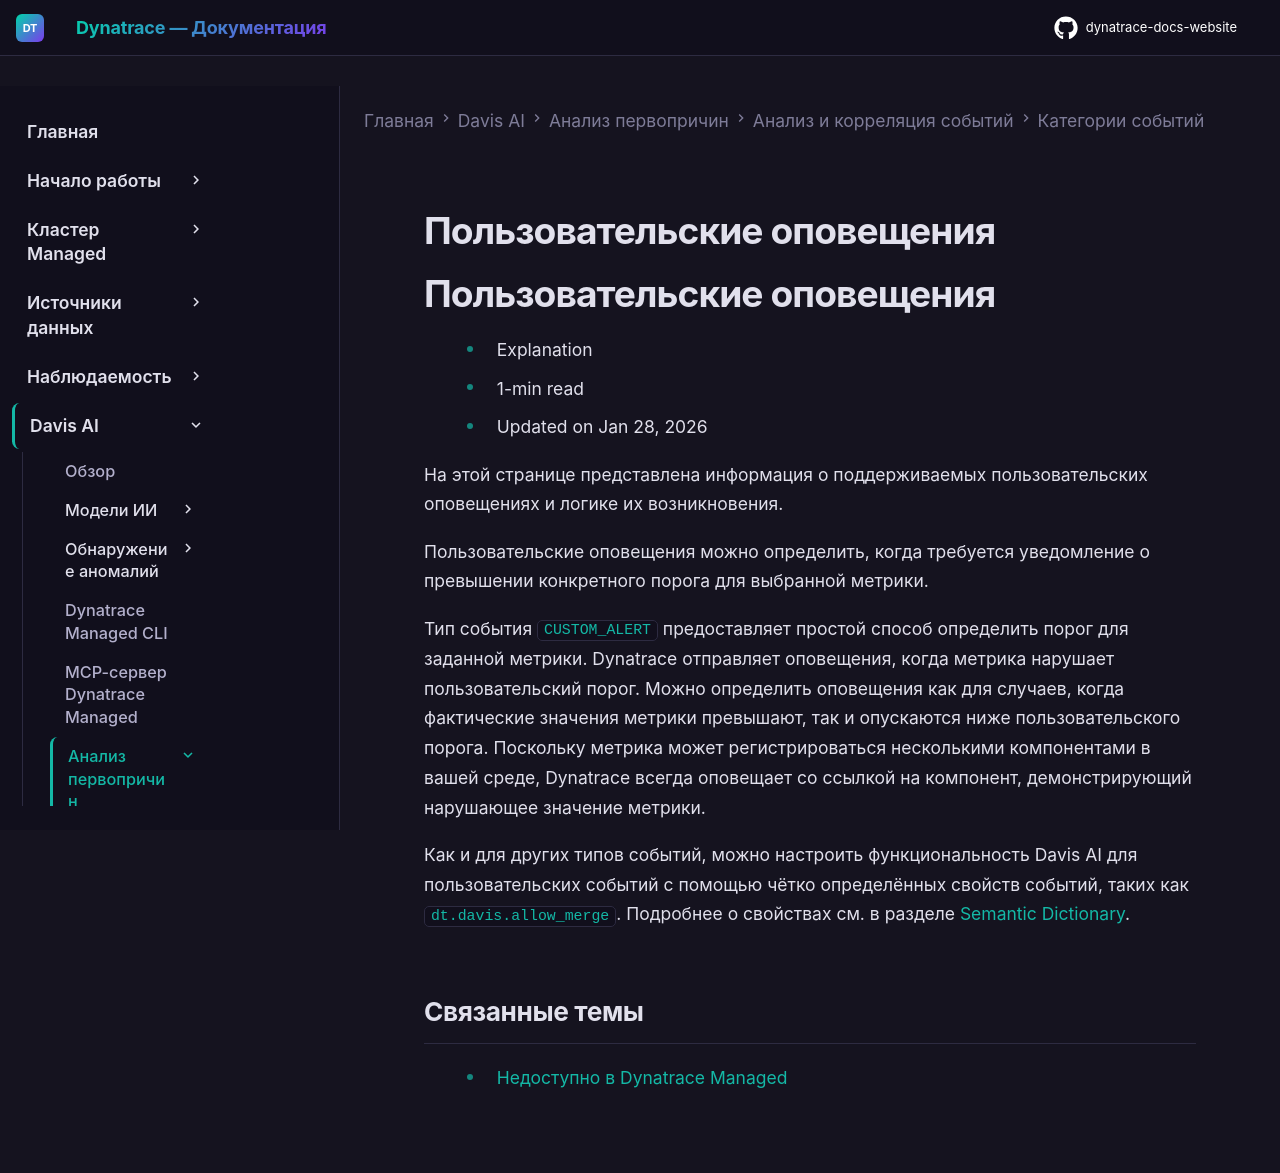

repository: Yerkebulan-Ardabayev/dynatrace-docs-website · page: managed-ru/dynatrace-intelligence/root-cause-analysis/event-analysis-and-correlation/event-categories/custom-alerts/index.html · generator: mkdocs

---
title: Пользовательские оповещения
source: https://docs.dynatrace.com/managed/dynatrace-intelligence/root-cause-analysis/event-analysis-and-correlation/event-categories/custom-alerts
scraped: 2026-05-12T12:05:44.338676
---

# Пользовательские оповещения

# Пользовательские оповещения

* Explanation
* 1-min read
* Updated on Jan 28, 2026

На этой странице представлена информация о поддерживаемых пользовательских оповещениях и логике их возникновения.

Пользовательские оповещения можно определить, когда требуется уведомление о превышении конкретного порога для выбранной метрики.

Тип события `CUSTOM_ALERT` предоставляет простой способ определить порог для заданной метрики. Dynatrace отправляет оповещения, когда метрика нарушает пользовательский порог. Можно определить оповещения как для случаев, когда фактические значения метрики превышают, так и опускаются ниже пользовательского порога. Поскольку метрика может регистрироваться несколькими компонентами в вашей среде, Dynatrace всегда оповещает со ссылкой на компонент, демонстрирующий нарушающее значение метрики.

Как и для других типов событий, можно настроить функциональность Davis AI для пользовательских событий с помощью чётко определённых свойств событий, таких как `dt.davis.allow_merge`. Подробнее о свойствах см. в разделе [Semantic Dictionary](/managed/upgrade/unavailable-in-managed "Выбранный раздел недоступен в Dynatrace Managed.").

## Связанные темы

* [Недоступно в Dynatrace Managed](/managed/upgrade/unavailable-in-managed "Выбранный раздел недоступен в Dynatrace Managed.")
